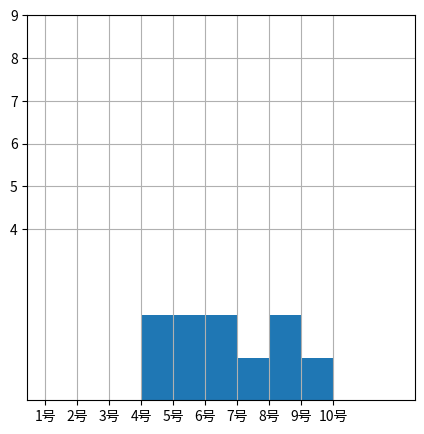

Write Python code to recreate this figure.
import matplotlib.pyplot as plt

x=range(1,11)
y=[5,6,8,4,7,9,6,4,5,8]
y1=[5,6,7,1,3,5,6,4,1,7]
plt.figure(2,figsize=(5,5),dpi=80)
# plt.scatter(x,y)   散点图
width=0.4
# plt.bar(range(len(y)),y,width=0.4,label='小朋友')  条形图
# plt.bar([i+width for i in range(len(y1))],y1,width=width,color='red',label='糖葫芦')

plt.hist(y,range(1,13))
y_=range(min(y),max(y)+1)
print(y_)
plt.xticks(x[::1],['%d号'%i for i in x])
plt.yticks(y_,[i for i in y_])
# plt.legend()
plt.grid(0.3)
plt.show()
